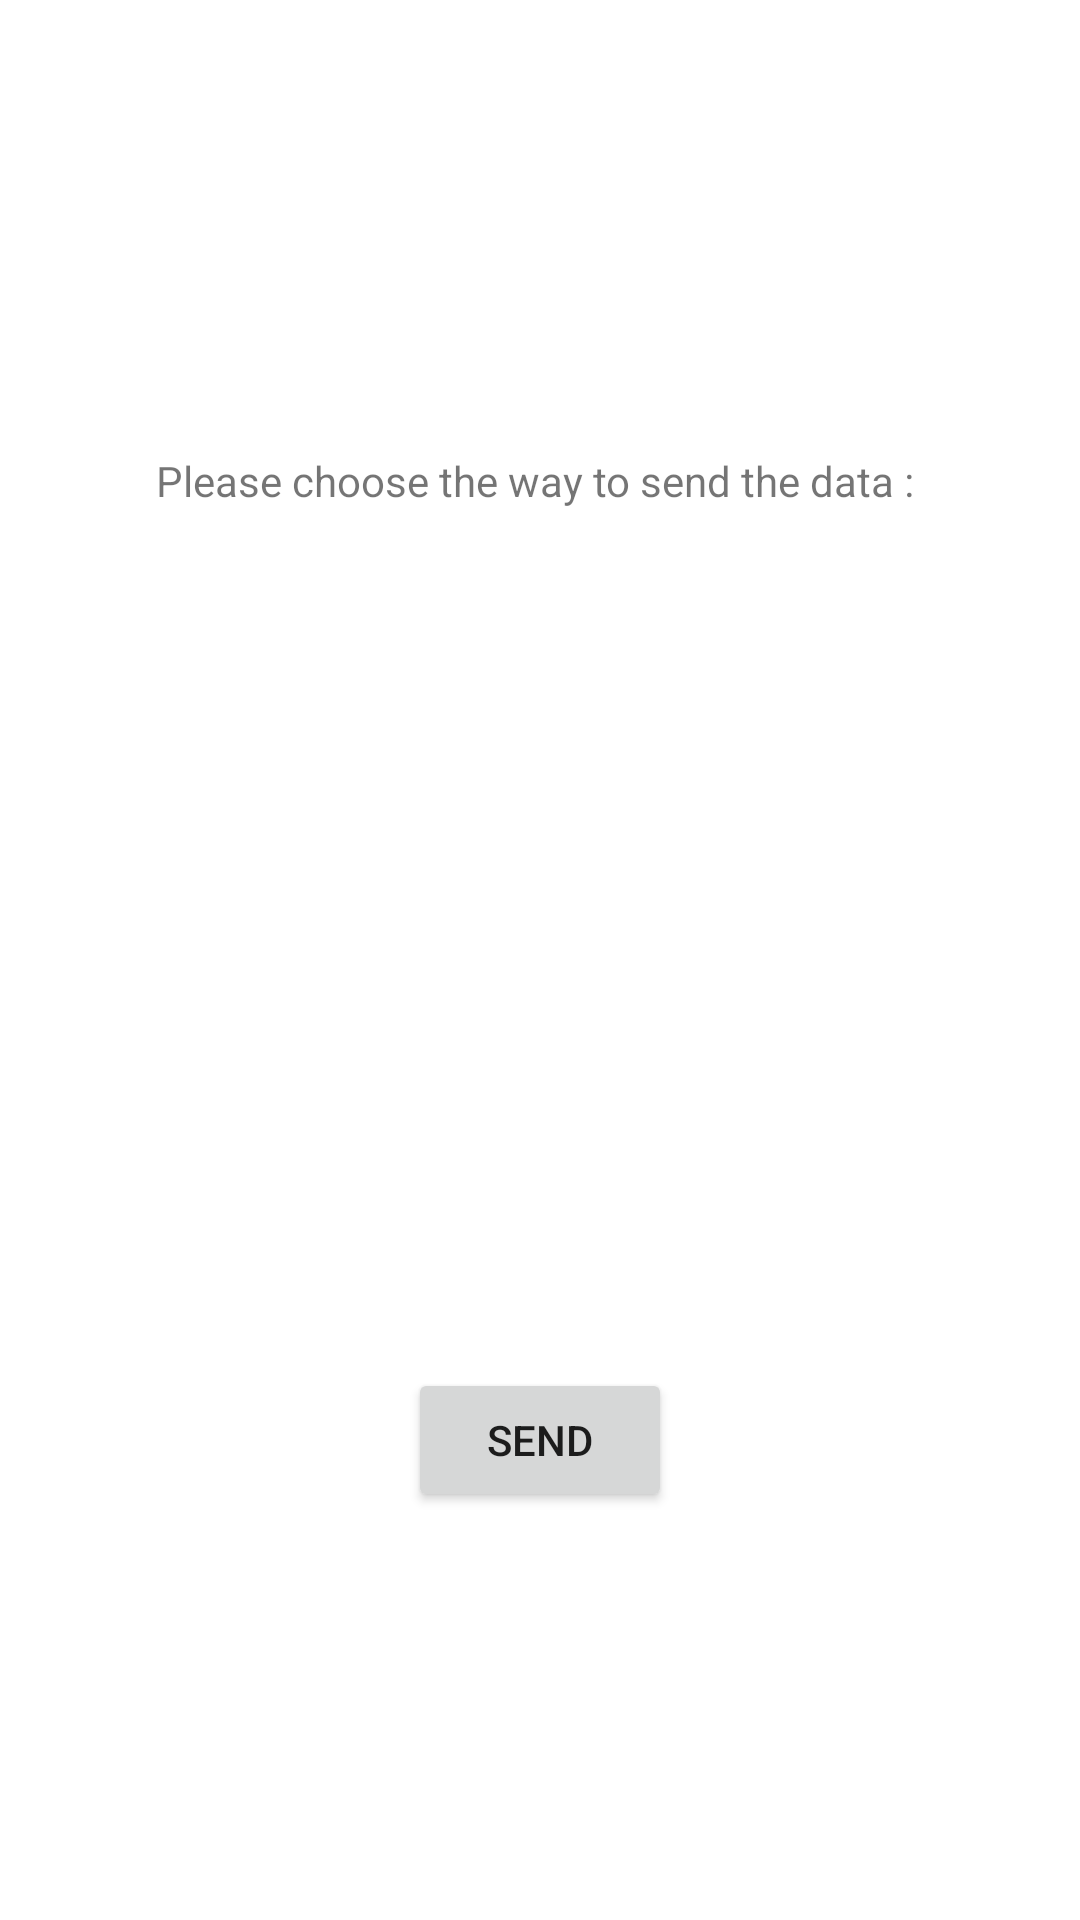

The Android layout XML behind this screen, and the referenced resources:
<!-- AndroidManifest.xml: fallback theme Theme.MaterialComponents.DayNight.NoActionBar -->
<!-- res/layout/fragment_send_data.xml -->
<?xml version="1.0" encoding="utf-8"?>
<androidx.constraintlayout.widget.ConstraintLayout xmlns:android="http://schemas.android.com/apk/res/android"
    android:layout_width="match_parent"
    android:layout_height="match_parent"
    xmlns:app="http://schemas.android.com/apk/res-auto"
    xmlns:tools="http://schemas.android.com/tools">

    <TextView
        android:id="@+id/textView2"
        android:layout_width="wrap_content"
        android:layout_height="wrap_content"
        android:text="Please choose the way to send the data : "
        app:layout_constraintBottom_toTopOf="@+id/toggleButton"
        app:layout_constraintEnd_toEndOf="parent"
        app:layout_constraintStart_toStartOf="parent"
        app:layout_constraintTop_toTopOf="parent" />

    <com.google.android.material.button.MaterialButtonToggleGroup
        android:id="@+id/toggleButton"
        android:layout_width="wrap_content"
        android:layout_height="wrap_content"
        app:checkedButton="@id/sms_btn"
        app:layout_constraintBottom_toBottomOf="parent"
        app:layout_constraintEnd_toEndOf="parent"
        app:layout_constraintStart_toStartOf="parent"
        app:layout_constraintTop_toTopOf="parent"
        app:selectionRequired="true"
        app:singleSelection="true">

        <Button
            android:id="@+id/sms_btn"
            style="@style/Widget.MaterialComponents.Button.OutlinedButton"
            android:layout_width="wrap_content"
            android:layout_height="wrap_content"
            android:text="@string/sms" />

        <Button
            android:id="@+id/ussd_btn"
            style="@style/Widget.MaterialComponents.Button.OutlinedButton"
            android:layout_width="wrap_content"
            android:layout_height="wrap_content"
            android:text="@string/ussd" />

        <Button
            android:id="@+id/web_btn"
            style="@style/Widget.MaterialComponents.Button.OutlinedButton"
            android:layout_width="wrap_content"
            android:layout_height="wrap_content"
            android:text="@string/web" />
    </com.google.android.material.button.MaterialButtonToggleGroup>

    <Button
        android:id="@+id/send_btn"
        android:layout_width="wrap_content"
        android:layout_height="wrap_content"
        android:text="@string/send_data_txt"
        app:layout_constraintBottom_toBottomOf="parent"
        app:layout_constraintEnd_toEndOf="parent"
        app:layout_constraintStart_toStartOf="parent"
        app:layout_constraintTop_toBottomOf="@+id/toggleButton" />

    <TextView
        android:id="@+id/send_state_txt"
        android:layout_width="wrap_content"
        android:layout_height="wrap_content"
        app:layout_constraintBottom_toBottomOf="parent"
        app:layout_constraintEnd_toEndOf="parent"
        app:layout_constraintStart_toStartOf="parent"
        app:layout_constraintTop_toBottomOf="@+id/send_btn"
        tools:text="Sending State" />

</androidx.constraintlayout.widget.ConstraintLayout>
<!-- resources referenced by this layout -->
<resources>
  <string name="send_data_txt">Send</string>
  <string name="sms" translatable="false">SMS</string>
  <string name="ussd" translatable="false">USSD</string>
  <string name="web" translatable="false">Web</string>
</resources>
